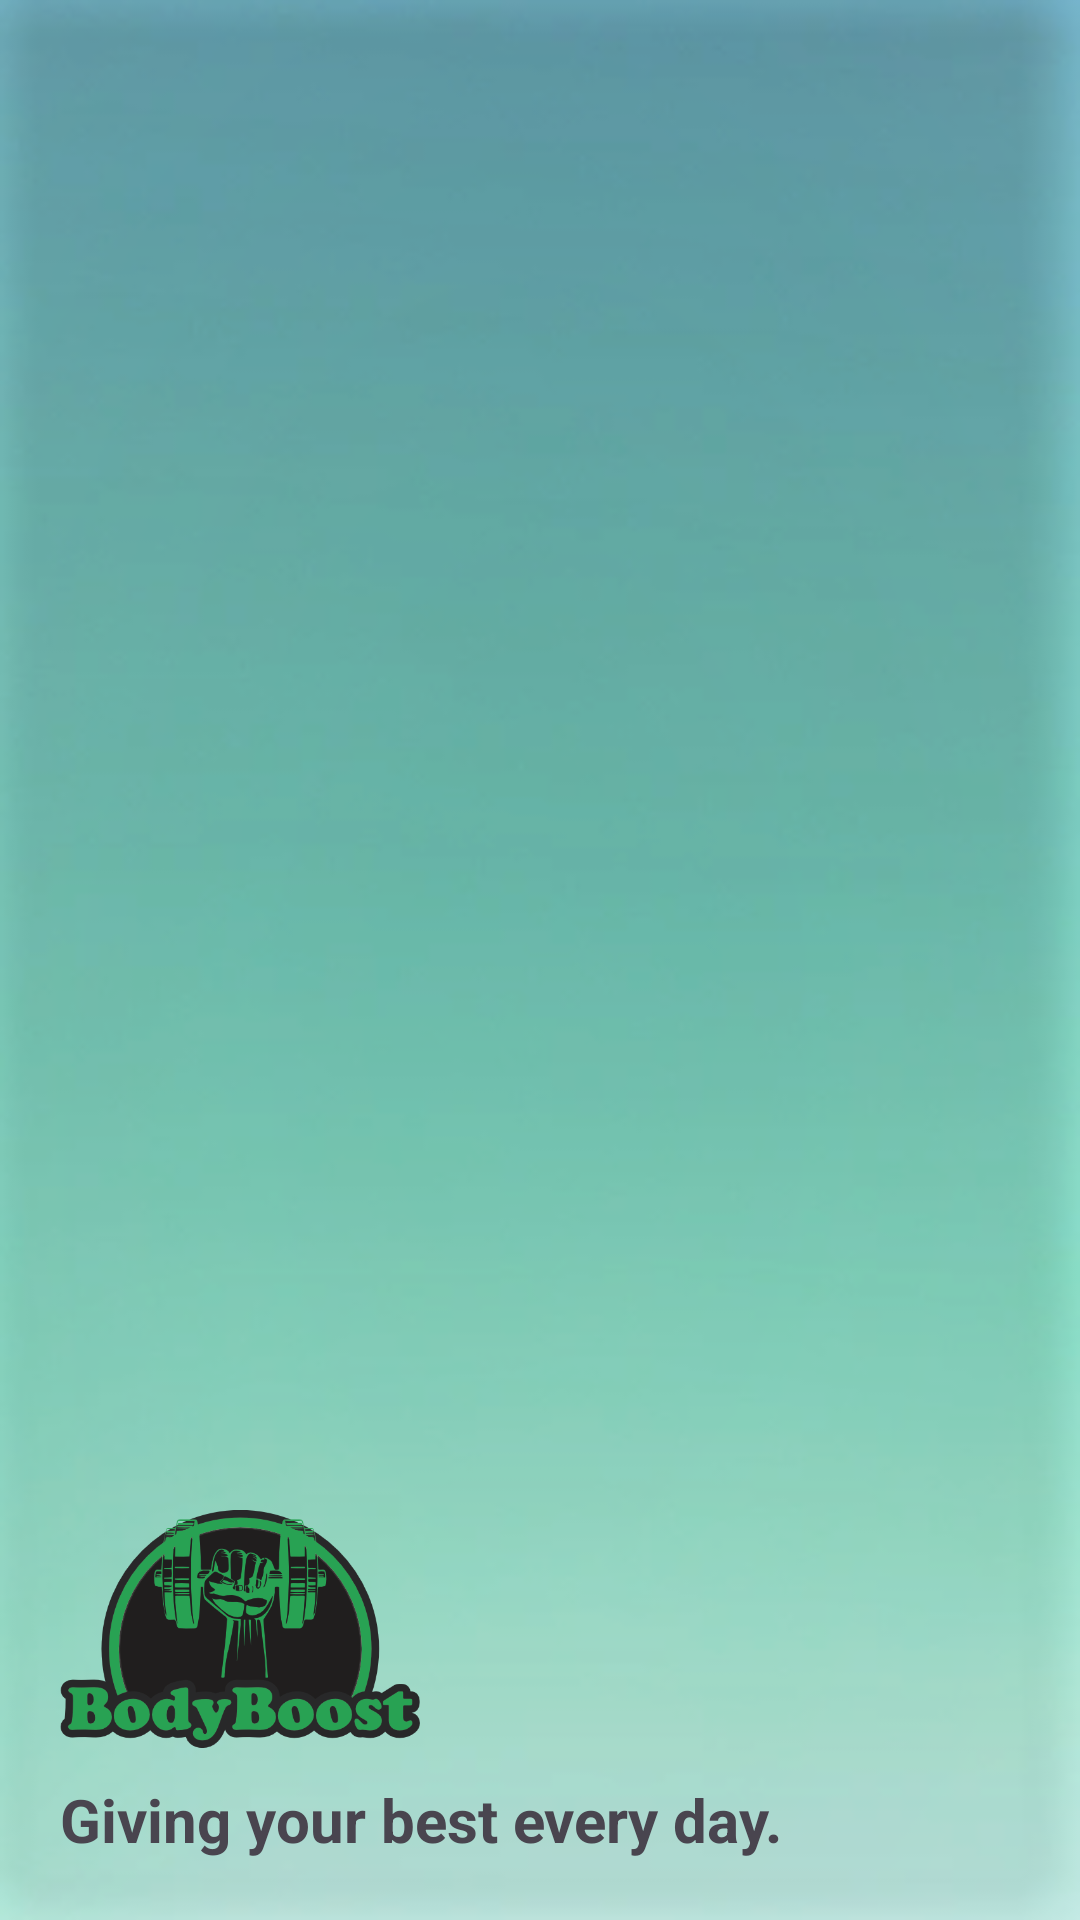

Write the Android layout XML for this screen, with the resource values it uses.
<!-- AndroidManifest.xml: application theme Theme.BodyBoost -->
<!-- res/layout/header.xml -->
<?xml version="1.0" encoding="utf-8"?>
<LinearLayout xmlns:android="http://schemas.android.com/apk/res/android"
    android:layout_width="match_parent"
    android:layout_height="230dp"
    android:background="@drawable/nav_background_light"
    android:gravity="bottom"
    android:orientation="vertical"
    android:padding="20dp">

    <ImageView
        android:layout_width="120dp"
        android:layout_height="100dp"
        android:src="@drawable/logo3" />

    <TextView
        android:layout_width="wrap_content"
        android:layout_height="wrap_content"
        android:text="@string/nav_text"
        android:textSize="20sp"
        android:textStyle="bold" />


</LinearLayout>
<!-- resources referenced by this layout -->
<resources>
  <!-- drawable logo3: png bitmap (drawable, 68052 bytes) -->
  <!-- drawable nav_background_light: png bitmap (drawable, 59555 bytes) -->
  <string name="nav_text">Giving your best every day.</string>
  <style name="Theme.BodyBoost" parent="Base.Theme.BodyBoost" />
  <style name="Base.Theme.BodyBoost" parent="Theme.Material3.DayNight.NoActionBar">
          
           <item name="colorPrimary">@color/teal_200</item>
          <item name="colorPrimaryVariant">@color/light_green</item>
          <item name="colorOnPrimary">@color/white</item>
          
          <item name="colorSecondary">@color/light_green</item>
          <item name="colorSecondaryVariant">@color/light_green</item>
          <item name="colorOnSecondary">@color/black</item>
  
  
  
      </style>
  <color name="teal_200">#03CDBA</color>
  <color name="light_green">#7FDFB9</color>
  <color name="white">#FFFFFFFF</color>
  <color name="black">#FF000000</color>
</resources>
